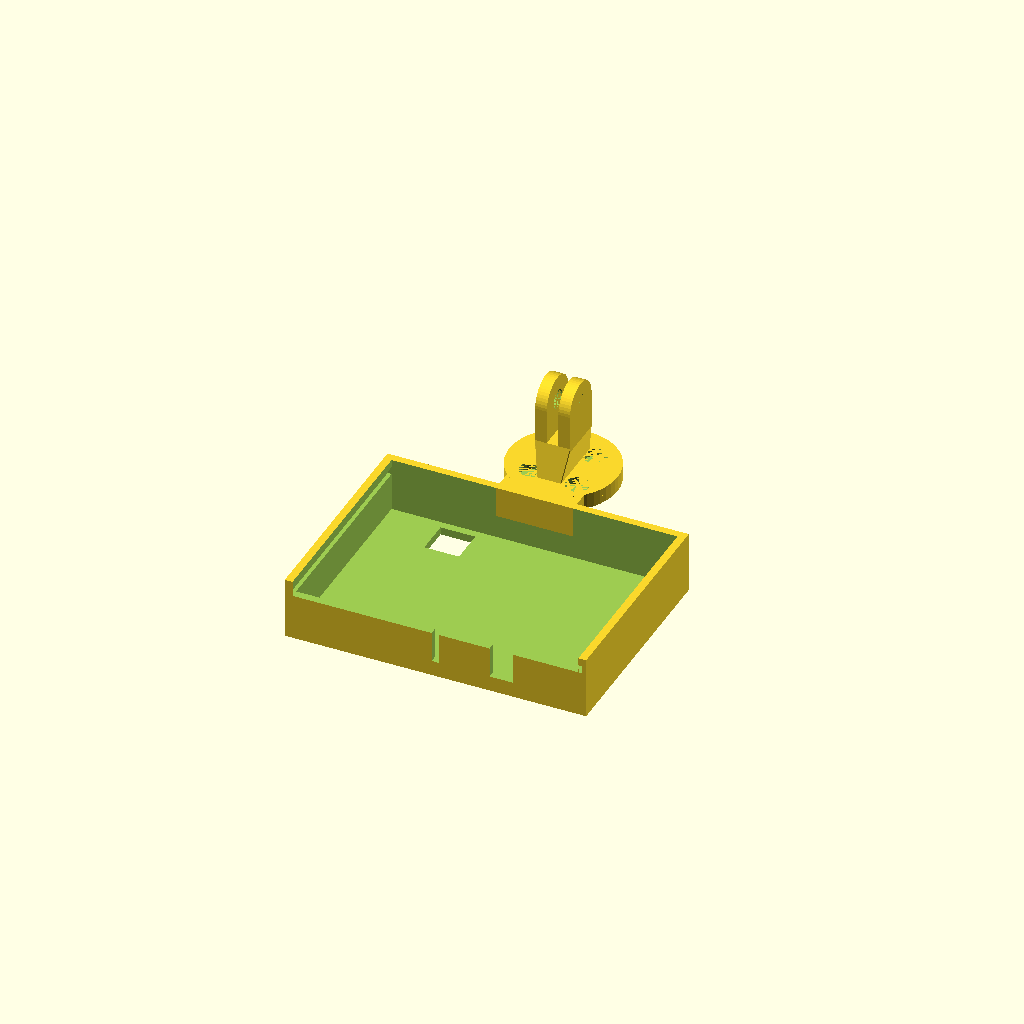
Cell 1 — every parameter at its default value.
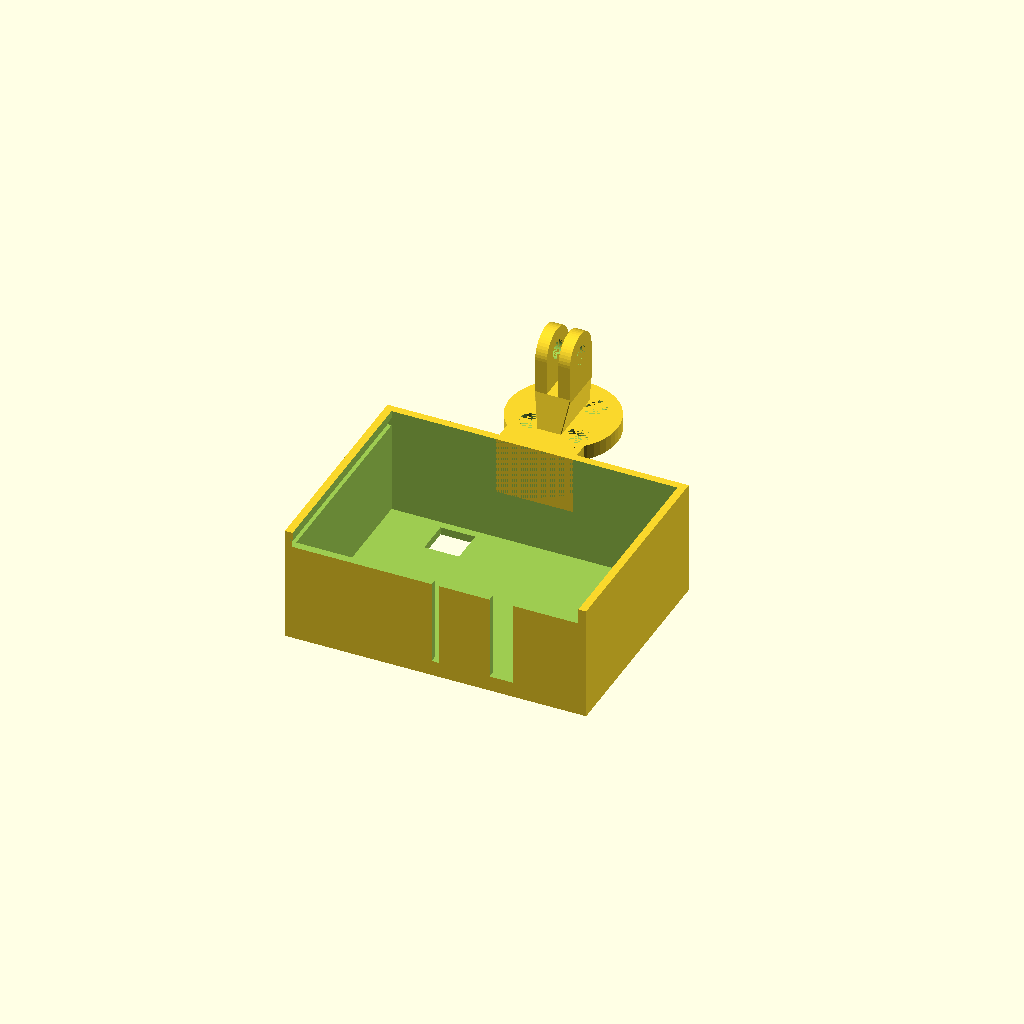
Cell 2: boxDepth = 30 (everything else at default).
One fixed orthographic camera (rotation 55°, 0°, 25°; colour scheme Cornfield) for every cell.
OpenSCAD source file inputs/thingiverse/thing-1978337/files/2208-2D-CntFlex.scad:
// ****************************************************************************
// Sizeable controller cover
// resize as required, adapt holes for cables as required
// Author: Peter Holzwarth
// ****************************************************************************

// width of the controller box in mm, including the left and right walls
boxWidth= 74+4; // [20:100]

// height of the controller box in mm, including the upper and lower walls
boxHeight= 53+4; // [20:100]

// depth of the controller box in mm
boxDepth= 16; // [10:30]

$fn=50;

// controller enclosure
translate([-boxWidth/2, -boxHeight, 0]) 
    controllerFlex([boxWidth, boxHeight, boxDepth]);

// motor plate fixture for controller
difference() {
    translate([-10, -2, 0]) hull() {
        translate([0, 0, boxDepth-4]) cube([20, 6, 4]);
        translate([0, 0, boxDepth/2]) cube([20, 2, 1]);
    }
    // space for motor
    translate([0, 14, boxDepth/2]) cylinder(r= 14, h= boxDepth/2+0.1);
}

// motor plate
translate([0,14,boxDepth-4]) rotate([0,0,45]) plate2208Back();

// action cam mount
translate([-4.5,12+14-6,boxDepth+8]) rotate([90,0,0]) 
    ActionCamMale(4, true);

// action cam fixture
hull() {
    translate([-4.5, 8,boxDepth+8]) cube([9, 12, 1]);
    translate([-3, 6,boxDepth-1]) cube([6, 16, 1]);
}


module controllerFlex(dimensions) {
    difference() {
        // outer box
        cube([dimensions[0], dimensions[1], dimensions[2]]);
        // inner space for board
        translate([2, 2, 2]) 
            cube([dimensions[0]-4, dimensions[1]-4, dimensions[2]-2+0.1]);
        // opening for cables in upper left corner
        translate([dimensions[0]/5, dimensions[1]-4-9, -0.1]) 
            cube([9, 9, 2.2]);
        // opening for cables in bottom middle
        translate([dimensions[0]/2-1, -0.1, 4]) 
            cube([2, 2.2, dimensions[2]-4]);
        // opening for joytick port right to the cable opening
        translate([dimensions[0]-23-2, -0.1, 4]) 
            cube([6, 2.2, dimensions[2]-4]);
        // opening for cap
        translate([2, -0.1, dimensions[2]-4]) 
            cube([dimensions[0]-4, 2.2, 4.1]);
        // slide-in left
        translate([1, 0, dimensions[2]-4]) 
            cube([2, dimensions[1]-2, 2]);
        // slide-in right
        translate([dimensions[0]-3, 0, dimensions[2]-4]) 
            cube([2, dimensions[1]-2, 2]);
    }
}

// create a back plate for a 2208 motor
module plate2208Back() {
    // plate inner part
    plate2208BackI(2, 1.75, false); 
    // plate outer part
    translate([0,0,2]) plate2208BackI(2, 3, true); 
}

module plate2208BackI(plateHeight, screwRadius, fillAxis) {
    difference() {
        cylinder(r= 14, h= plateHeight);
        // holes for the screws
        radialScrews([[0,9.5], [90,8], [180,9.5], [270,8]], 
                    screwRadius, plateHeight);
        if (!fillAxis) {
            // hole for the axis
            cylinder(r= 4, h= plateHeight); 
        }
    }
}

module radialScrews(screwList, screwRadius= 1, screwHeight= 1) {
    for (screw= screwList) {
        alpha= screw[0];
        c= screw[1];
        x= sin(alpha) * c;
        y= cos(alpha) * c;
        translate([x, y, 0]) 
            cylinder(r= screwRadius, h= screwHeight, $fn=20);
    }
}

// ////////////////////////////////////////////////////////////////
// Action cam connector, camera side
module ActionCamMale(l) {
    for (i= [0, 6]) {
        translate ([i, 0, 0]) ActionCamOneRing(l);
    }
}

// helper
module ActionCamOneRing(l) {
    translate([0, 0, 6]) rotate([0, 90, 0]) difference() {
        hull() {
            translate([0, 6+l, 0]) cylinder(r=6, h=3);
            translate([-6, 0, 0]) cube([12,1,3]);
        }
        translate([0, 6+l, 0]) cylinder(r=2.5, h=3);
    }
}
Customizer parameters (derived from the source; name, type, default, range or options):
boxDepth: number, default 16, range 10 to 30
